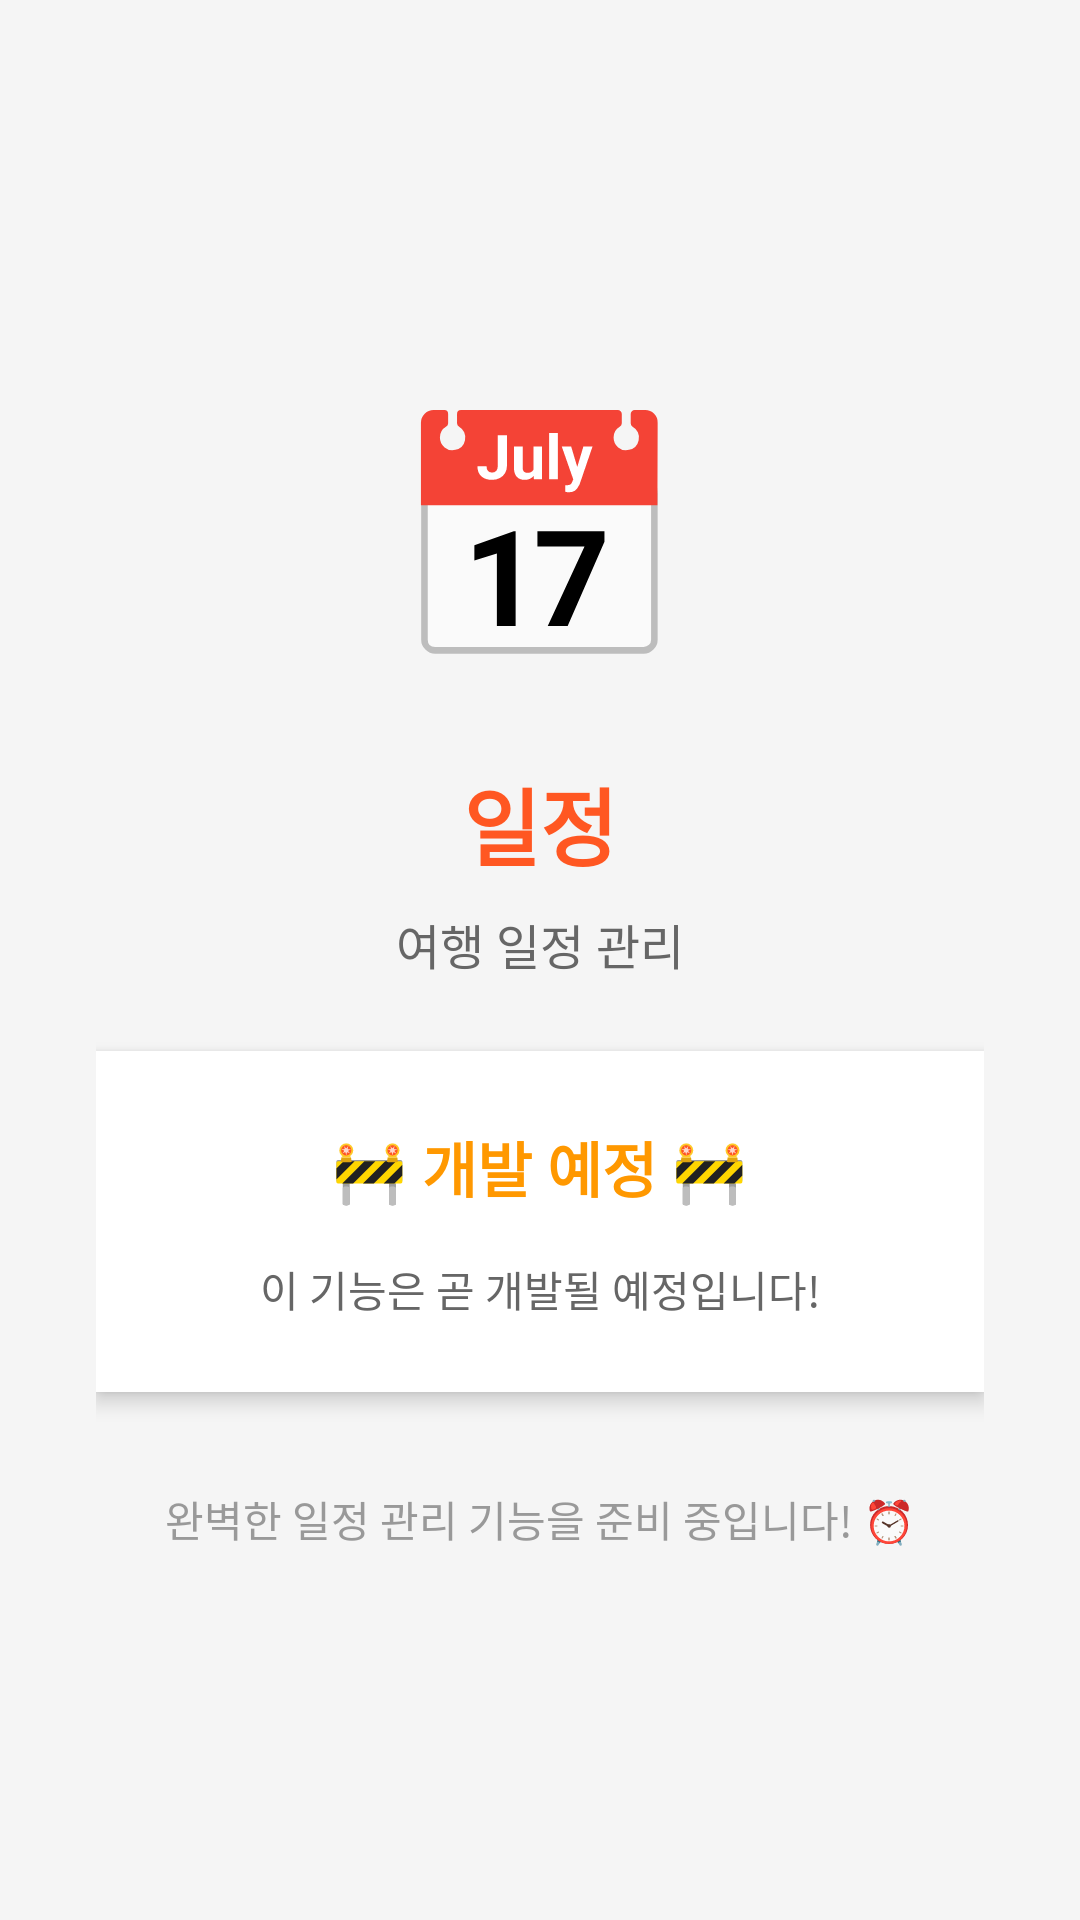

Layout XML and referenced resources for this Android screen:
<!-- AndroidManifest.xml: application theme Theme.MyTripPlanner -->
<!-- res/layout/fragment_mypage.xml -->
<?xml version="1.0" encoding="utf-8"?>
<LinearLayout xmlns:android="http://schemas.android.com/apk/res/android"
    android:layout_width="match_parent"
    android:layout_height="match_parent"
    android:orientation="vertical"
    android:gravity="center"
    android:padding="32dp"
    android:background="#F5F5F5">

    
    <TextView
        android:layout_width="wrap_content"
        android:layout_height="wrap_content"
        android:text="📅"
        android:textSize="80sp"
        android:layout_marginBottom="24dp" />

    
    <TextView
        android:id="@+id/textViewTitle"
        android:layout_width="wrap_content"
        android:layout_height="wrap_content"
        android:text="일정"
        android:textSize="28sp"
        android:textStyle="bold"
        android:textColor="#FF5722"
        android:layout_marginBottom="8dp" />

    
    <TextView
        android:id="@+id/textViewSubtitle"
        android:layout_width="wrap_content"
        android:layout_height="wrap_content"
        android:text="여행 일정 관리"
        android:textSize="16sp"
        android:textColor="#666666"
        android:layout_marginBottom="24dp" />

    
    <LinearLayout
        android:layout_width="match_parent"
        android:layout_height="wrap_content"
        android:orientation="vertical"
        android:background="#FFFFFF"
        android:padding="24dp"
        android:elevation="4dp"
        android:layout_marginBottom="16dp">

        <TextView
            android:layout_width="wrap_content"
            android:layout_height="wrap_content"
            android:text="🚧 개발 예정 🚧"
            android:textSize="20sp"
            android:textStyle="bold"
            android:textColor="#FF9800"
            android:layout_gravity="center"
            android:layout_marginBottom="16dp" />

        <TextView
            android:id="@+id/textViewDescription"
            android:layout_width="match_parent"
            android:layout_height="wrap_content"
            android:text="이 기능은 곧 개발될 예정입니다!"
            android:textSize="14sp"
            android:textColor="#666666"
            android:gravity="center"
            android:lineSpacingExtra="4dp" />

    </LinearLayout>

    
    <TextView
        android:layout_width="wrap_content"
        android:layout_height="wrap_content"
        android:text="완벽한 일정 관리 기능을 준비 중입니다! ⏰"
        android:textSize="14sp"
        android:textColor="#999999"
        android:layout_marginTop="16dp" />

</LinearLayout>
<!-- resources referenced by this layout -->
<resources>
  <style name="Theme.MyTripPlanner" parent="Base.Theme.MyTripPlanner" />
  <style name="Base.Theme.MyTripPlanner" parent="Theme.Material3.DayNight.NoActionBar">
          
          
      </style>
</resources>
